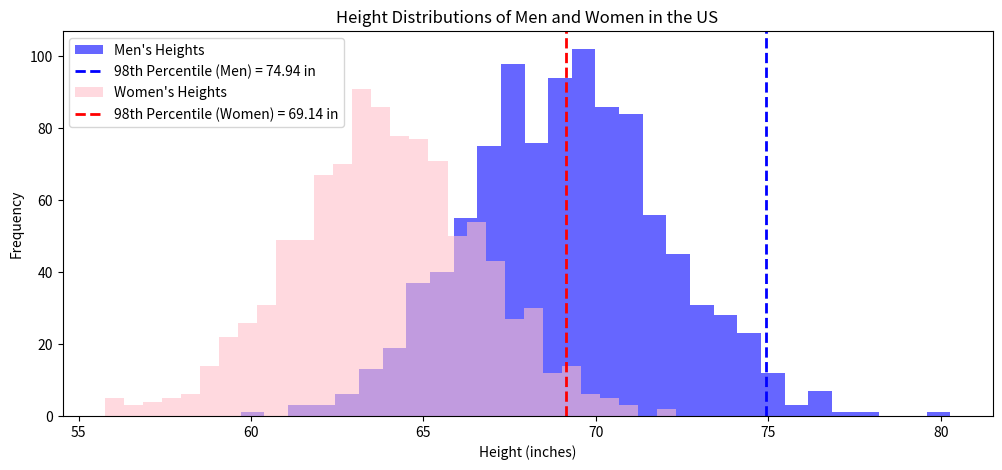

Write Python code to recreate this figure.
import numpy as np
import scipy.stats as stats
import matplotlib.pyplot as plt

mean_men, std_men = 69.1, 2.9  # Men's height (inches)
mean_women, std_women = 63.7, 2.7  # Women's height (inches)

np.random.seed(42)
heights_men = np.random.normal(mean_men, std_men, 1000)
heights_women = np.random.normal(mean_women, std_women, 1000)

# (top 2.2% cutoff)
cutoff_men = stats.norm.ppf(0.978, mean_men, std_men)
cutoff_women = stats.norm.ppf(0.978, mean_women, std_women)

print(f"Minimum height for the tallest 2.2% of men: {cutoff_men:.2f} inches")
print(f"Minimum height for the tallest 2.2% of women: {cutoff_women:.2f} inches")

# Visualization
plt.figure(figsize=(12, 5))

# Histogram for men
plt.hist(heights_men, bins=30, alpha=0.6, color='blue', label="Men's Heights")
plt.axvline(cutoff_men, color='blue', linestyle='dashed', linewidth=2, label=f"98th Percentile (Men) = {cutoff_men:.2f} in")

# Histogram for women
plt.hist(heights_women, bins=30, alpha=0.6, color='pink', label="Women's Heights")
plt.axvline(cutoff_women, color='red', linestyle='dashed', linewidth=2, label=f"98th Percentile (Women) = {cutoff_women:.2f} in")

plt.title("Height Distributions of Men and Women in the US")
plt.xlabel("Height (inches)")
plt.ylabel("Frequency")
plt.legend()
plt.show()

import scipy.stats as stats

mu_trade = 95.70  # Mean profit per trade
sigma_trade = 1247  # Std dev per trade
n_trades = 100  # Weekly trades

#  distribution parameters
mu_weekly = n_trades * mu_trade
sigma_weekly = (n_trades**0.5) * sigma_trade  # Central Limit Theorem

# Probability of making a loss
z_loss = (0 - mu_weekly) / sigma_weekly
p_loss = stats.norm.cdf(z_loss)

# Probability of making over $20,000
z_profit = (20000 - mu_weekly) / sigma_weekly
p_profit = 1 - stats.norm.cdf(z_profit)

print(f"Probability of making a loss: {p_loss:.4f} ({p_loss*100:.2f}%)")
print(f"Probability of making over $20,000: {p_profit:.4f} ({p_profit*100:.2f}%)")